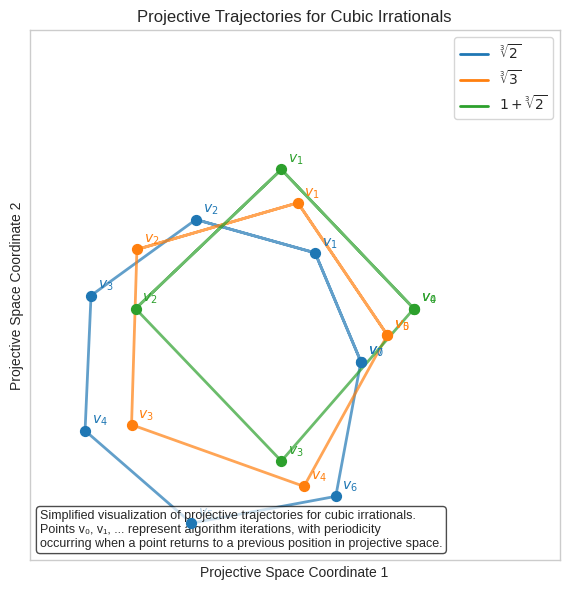

The matplotlib source for this figure:
import numpy as np
import matplotlib.pyplot as plt
from matplotlib.lines import Line2D

# Set up figure with clean, professional style
plt.style.use("seaborn-v0_8-whitegrid")
fig, ax = plt.subplots(figsize=(8, 6))

# Define colors for different trajectories
colors = ["#1f77b4", "#ff7f0e", "#2ca02c"]

# Define starting points and transformations for different cubic irrationals
# These are simplified approximations for demonstration purposes
cubics = [
    {"name": r"$\sqrt[3]{2}$", "color": colors[0], "period": 7},
    {"name": r"$\sqrt[3]{3}$", "color": colors[1], "period": 5},
    {"name": r"$1+\sqrt[3]{2}$", "color": colors[2], "period": 4},
]

# Generate trajectories - these are simplified placeholder patterns
for i, cubic in enumerate(cubics):
    # Create a simplified circular/spiral trajectory
    # In reality, these would be calculated using the HAPD algorithm
    t = np.linspace(0, 2 * np.pi, 100)
    period = cubic["period"]

    # Generate points that form a loop with the given period
    # We'll highlight specific points along the trajectory
    points_x = []
    points_y = []

    # Creating a spiral-like trajectory that eventually repeats
    for j in range(period + 3):  # Add a few extra points for visualization
        angle = 2 * np.pi * j / period
        radius = 1.0 + 0.05 * j  # Slight spiral to separate points visually
        if j >= period:
            # Close the loop by returning to earlier points (showing periodicity)
            angle = 2 * np.pi * (j - period) / period
            radius = 1.0 + 0.05 * (j - period)

        x = radius * np.cos(angle) + 0.2 * i  # Offset each trajectory slightly
        y = radius * np.sin(angle) + 0.2 * i
        points_x.append(x)
        points_y.append(y)

    # Plot the trajectory
    ax.plot(points_x, points_y, "-", color=cubic["color"], alpha=0.7, linewidth=2)

    # Plot the points with labels
    for j in range(len(points_x)):
        if j <= period:  # Only label the main points
            ax.scatter(points_x[j], points_y[j], color=cubic["color"], s=50, zorder=10)
            ax.text(
                points_x[j] + 0.05,
                points_y[j] + 0.05,
                f"$v_{j}$",
                fontsize=10,
                color=cubic["color"],
            )

    # Highlight the periodicity with a dashed line connecting equivalent points
    if len(points_x) > period:
        ax.plot(
            [points_x[0], points_x[period]],
            [points_y[0], points_y[period]],
            "--",
            color=cubic["color"],
            linewidth=1.5,
            alpha=0.6,
        )

# Create legend
legend_elements = [
    Line2D([0], [0], color=cubic["color"], lw=2, label=cubic["name"])
    for cubic in cubics
]
ax.legend(handles=legend_elements, loc="upper right", frameon=True)

# Set labels and title
ax.set_xlabel("Projective Space Coordinate 1")
ax.set_ylabel("Projective Space Coordinate 2")
ax.set_title("Projective Trajectories for Cubic Irrationals")

# Adjust axis limits for cleaner appearance
ax.set_xlim([-1.5, 2.5])
ax.set_ylim([-1.5, 2.5])

# Remove tick numbers for cleaner appearance
ax.set_xticks([])
ax.set_yticks([])

# Equal aspect ratio for better visualization
ax.set_aspect("equal")

# Add a simple annotation explaining the visualization
ax.text(
    0.02,
    0.02,
    "Simplified visualization of projective trajectories for cubic irrationals.\n"
    "Points v₀, v₁, ... represent algorithm iterations, with periodicity\n"
    "occurring when a point returns to a previous position in projective space.",
    transform=ax.transAxes,
    fontsize=9,
    verticalalignment="bottom",
    bbox=dict(boxstyle="round", facecolor="white", alpha=0.7),
)

# Save the figure
plt.tight_layout()
plt.savefig("cubic_trajectories.pdf", dpi=300, bbox_inches="tight")
plt.savefig("cubic_trajectories.png", dpi=300, bbox_inches="tight")
plt.close()

print("Generated cubic_trajectories visualization.")
